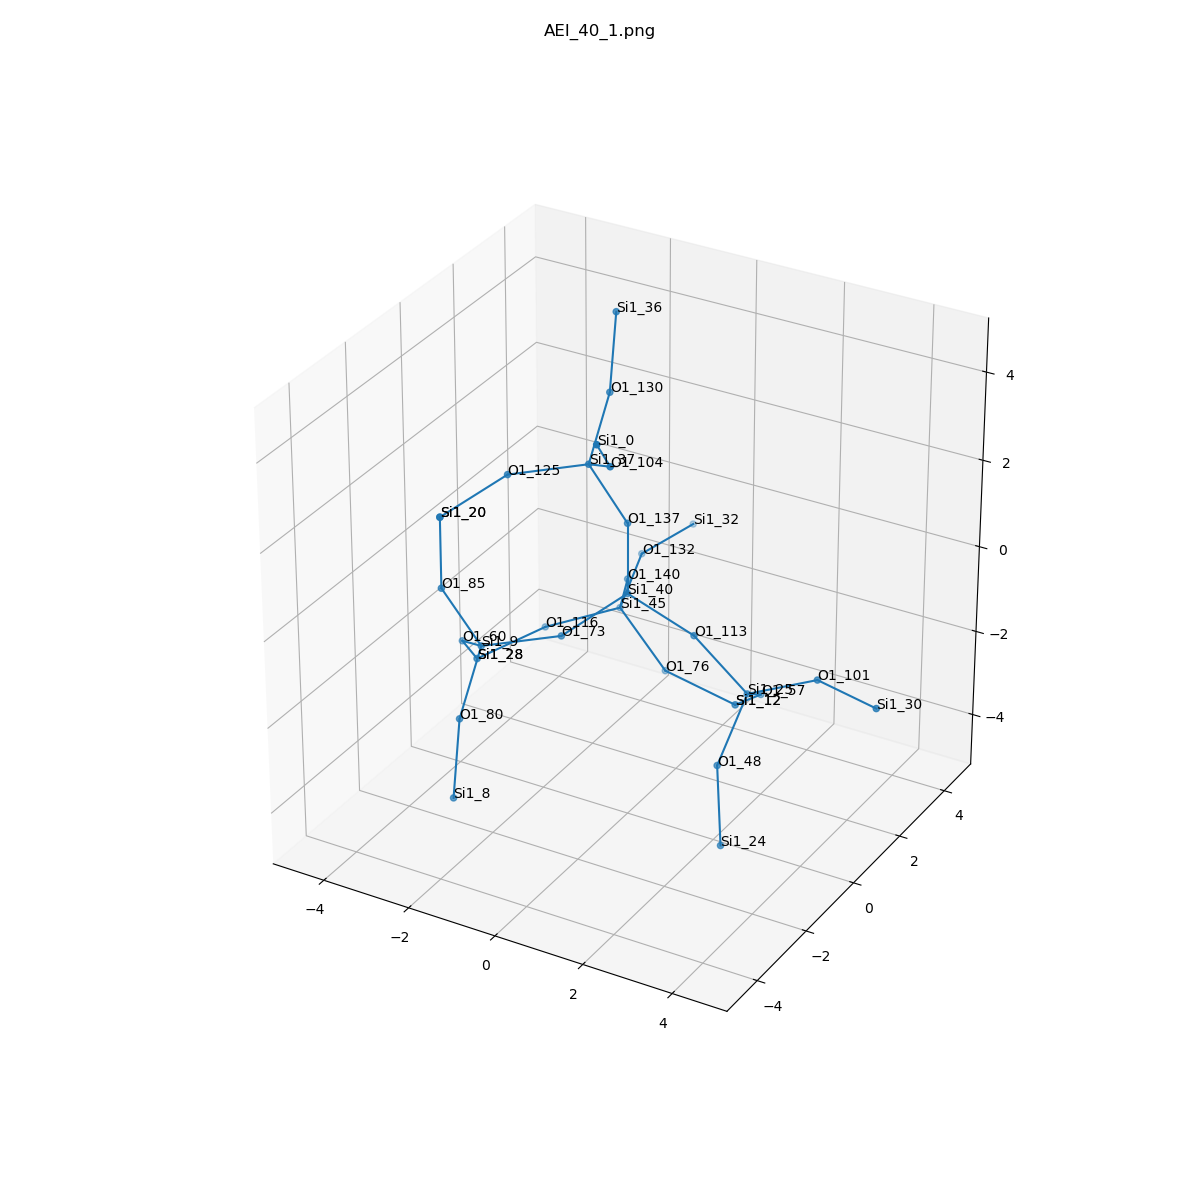

The table this chart was drawn from, first rows:
, neighbor_num, isite, atom, x, y, z, front_index
0, 0, 40, Si1, 0.0, 0.0, 0.0, 
1, 1, 113, O1, 1.52, 0.0, -0.5318, 0.0
2, 1, 137, O1, 0.0, 3.0814879110195774e-33, 1.611, 0.0
3, 1, 140, O1, -0.7574, 1.315, -0.5354, 0.0
4, 1, 73, O1, -0.7561, -1.314, -0.5377, 0.0
5, 2, 25, Si1, 2.598, 0.2582, -1.699, 1.0
6, 2, 37, Si1, -0.5881, -0.5025, 3.021, 2.0
7, 2, 45, Si1, -1.391, 2.102, -1.788, 3.0
8, 2, 9, Si1, -2.141, -2.097, -0.7784, 4.0
9, 3, 101, O1, 4.055, 0.462, -1.043, 5.0
10, 3, 57, O1, 2.195, 1.578, -2.525, 5.0
11, 3, 48, O1, 2.629, -1.01, -2.691, 5.0
12, 3, 125, O1, -1.974, -1.285, 2.781, 6.0
13, 3, 130, O1, -0.8465, 0.7673, 3.976, 6.0
14, 3, 104, O1, 0.4747, -1.491, 3.721, 6.0
15, 3, 132, O1, -1.745, 3.611, -1.351, 7.0
16, 3, 76, O1, -0.3329, 2.127, -3, 7.0
17, 3, 116, O1, -2.737, 1.357, -2.267, 7.0
18, 3, 80, O1, -1.883, -3.366, -1.733, 8.0
19, 3, 60, O1, -3.204, -1.108, -1.478, 8.0
20, 3, 85, O1, -2.73, -2.599, 0.6325, 8.0
21, 4, 30, Si1, 5.6, 0.006694, -0.9954, 9.0
22, 4, 12, Si1, 1.179, 2.368, -3.494, 10.0
23, 4, 24, Si1, 3.022, -1.551, -4.155, 11.0
24, 4, 20, Si1, -2.73, -2.599, 2.243, 12.0
25, 4, 36, Si1, -1.013, 1.31, 5.482, 13.0
26, 4, 0, Si1, 0.8302, -2.609, 4.822, 14.0
27, 4, 32, Si1, -1.407, 5.183, -1.309, 15.0
28, 4, 12, Si1, 1.179, 2.368, -3.494, 16.0
29, 4, 28, Si1, -3.56, 0.009687, -2.579, 17.0
30, 4, 8, Si1, -1.717, -3.909, -3.239, 18.0
31, 4, 28, Si1, -3.56, 0.009687, -2.579, 19.0
32, 4, 20, Si1, -2.73, -2.599, 2.243, 20.0
